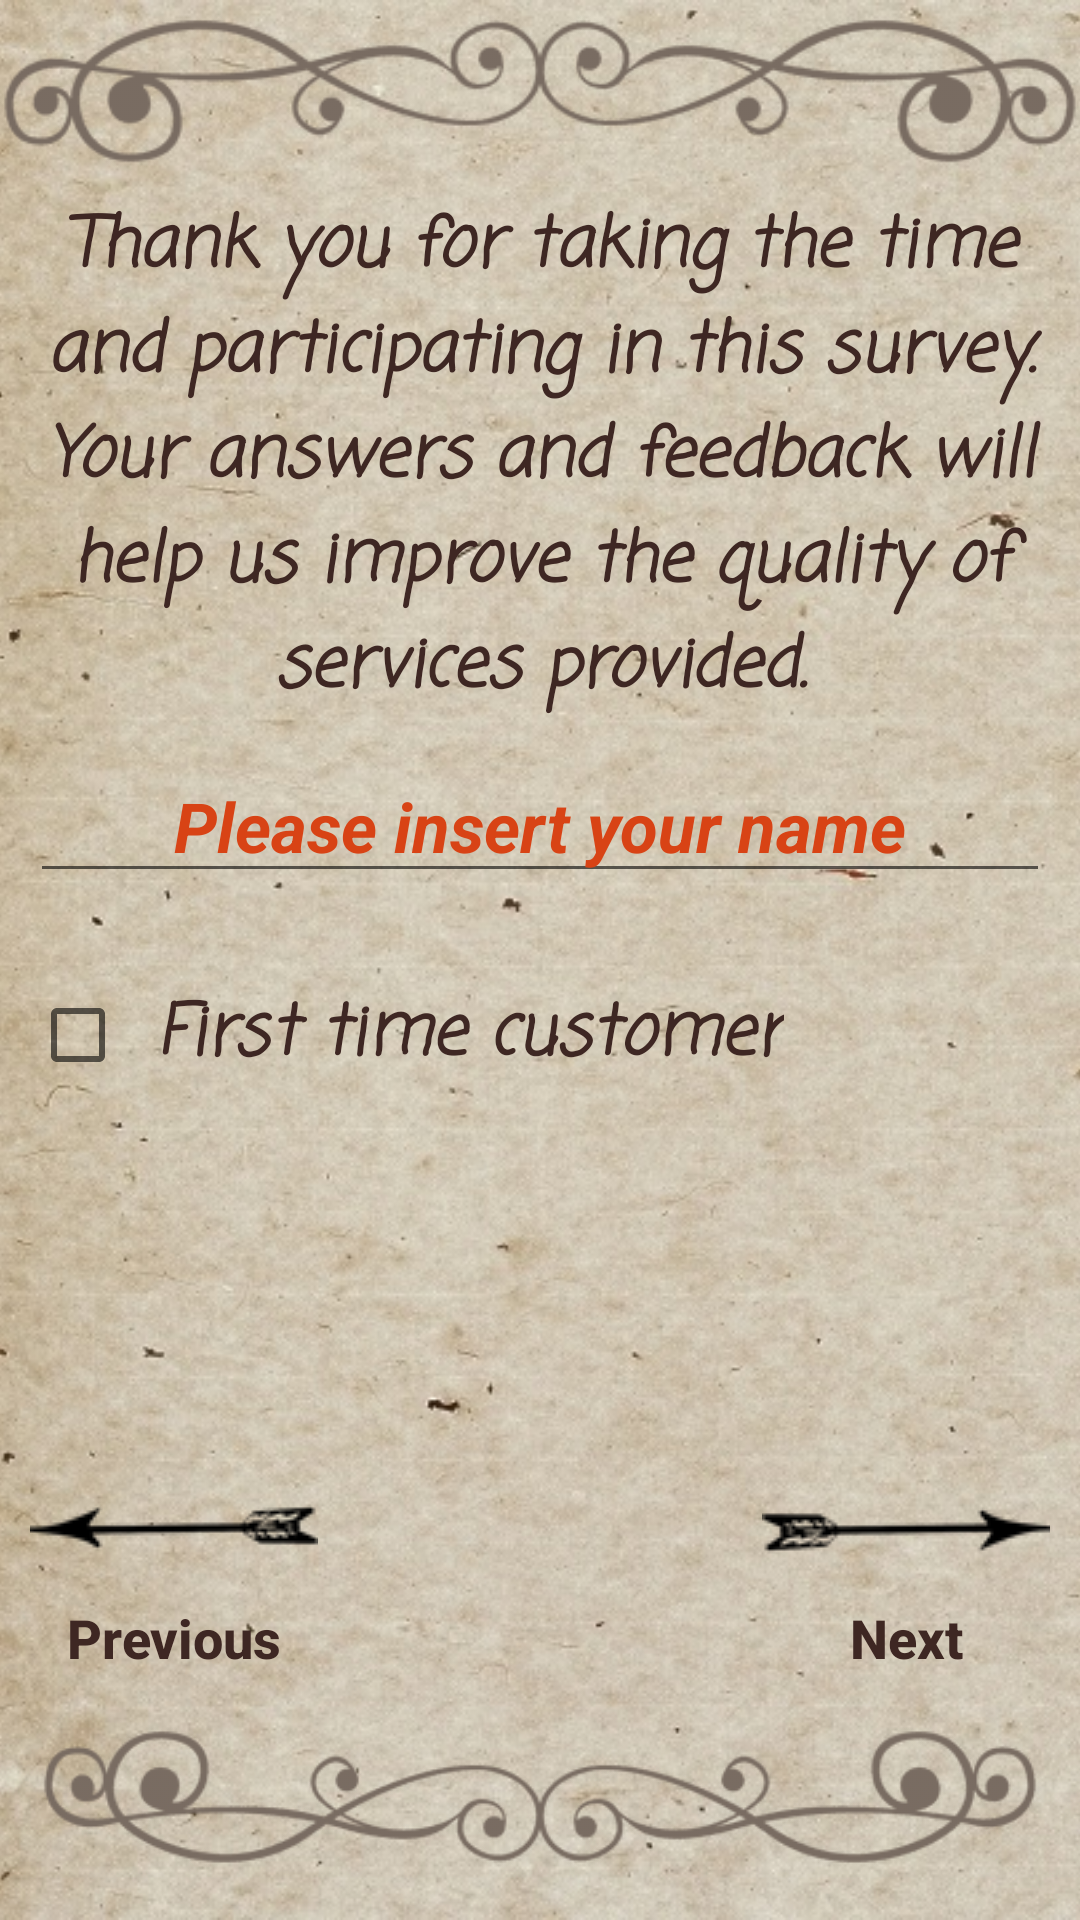

Android layout source for this screen:
<!-- AndroidManifest.xml: application theme AppTheme -->
<!-- res/layout/first_surveyactivity.xml -->
<?xml version="1.0" encoding="utf-8"?>
<ScrollView xmlns:android="http://schemas.android.com/apk/res/android"
    android:layout_width="match_parent"
    android:layout_height="match_parent"
    android:fillViewport="true">

    <RelativeLayout
        android:layout_width="match_parent"
        android:layout_height="wrap_content">

        <ImageView
            android:id="@+id/bg"
            android:layout_width="match_parent"
            android:layout_height="match_parent"
            android:layout_alignParentLeft="true"
            android:layout_alignParentStart="true"
            android:layout_alignParentTop="true"
            android:adjustViewBounds="true"
            android:scaleType="centerCrop"
            android:src="@drawable/bgportreit"
            />

        <ImageView
            android:layout_width="match_parent"
            android:layout_height="wrap_content"
            android:layout_alignParentTop="true"
            android:scaleType="fitStart"
            android:src="@drawable/ornup"
            />

        <TextView
            android:id="@+id/text1"
            style="@style/smallerTextStyle"
            android:layout_marginTop="@dimen/below_ornament"
            android:gravity="center"
            android:text="@string/text1"
            />

        <EditText
            android:id="@+id/customer_name"
            style="@style/entryButtonStyle"
            android:layout_below="@id/text1"
            android:hint="@string/name_insert"
            android:imeOptions="flagNoExtractUi"
            />

        <CheckBox
            android:id="@+id/checkbox_first_time"
            style="@style/smallerTextStyle"
            android:layout_width="wrap_content"
            android:layout_height="wrap_content"
            android:layout_below="@id/customer_name"
            android:layout_marginTop="@dimen/margin20"
            android:paddingLeft="@dimen/inner_margin"
            android:text="@string/first_time_customer" />

        <Button
            android:id="@+id/next_button"
            style="@style/LowerButtonsStyle"
            android:layout_above="@+id/orn_down"
            android:layout_alignParentRight="true"
            android:drawableTop="@drawable/arrowr"
            android:text="@string/next"
            android:onClick="SurveySecond"
             />

        <Button
            android:id="@+id/previous_button"
            style="@style/LowerButtonsStyle"
            android:layout_above="@+id/orn_down"
            android:layout_alignParentLeft="true"
            android:drawableTop="@drawable/arrowl"
            android:text="@string/previous"
            android:onClick="backToWelcome"
            />

        <ImageView
            android:id="@+id/orn_down"
            android:layout_width="match_parent"
            android:layout_height="wrap_content"
            android:layout_alignParentBottom="true"
            android:src="@drawable/orndown"
            />
    </RelativeLayout>
</ScrollView>
<!-- resources referenced by this layout -->
<resources>
  <dimen name="below_ornament">65dp</dimen>
  <dimen name="inner_margin">10dp</dimen>
  <dimen name="margin20">20dp</dimen>
  <!-- drawable arrowl: jpg bitmap (drawable, 1480 bytes) -->
  <!-- drawable arrowr: jpg bitmap (drawable, 1498 bytes) -->
  <!-- drawable bgportreit: jpg bitmap (drawable, 141401 bytes) -->
  <!-- drawable orndown: png bitmap (drawable, 8868 bytes) -->
  <!-- drawable ornup: png bitmap (drawable, 8747 bytes) -->
  <string name="first_time_customer">First time customer</string>
  <string name="name_insert">Please insert your name</string>
  <string name="next">Next</string>
  <string name="previous">Previous</string>
  <string name="text1">Thank you for taking the time and participating in this survey. Your answers and feedback will help us improve the quality of services provided.</string>
  <style name="LowerButtonsStyle">
          <item name="android:textSize">@dimen/minTextSize</item>
          <item name="android:textColor">@color/textBrownColor</item>
          <item name="android:gravity">center</item>
          <item name="android:layout_height">wrap_content</item>
          <item name="android:layout_width">wrap_content</item>
          <item name="android:textStyle">bold</item>
          <item name="android:layout_marginLeft">@dimen/smallTextMargin_horizontal</item>
          <item name="android:layout_marginRight">@dimen/smallTextMargin_horizontal</item>
          <item name="android:textAllCaps">false</item>
          <item name="android:background">@android:color/transparent</item>
      </style>
  <style name="entryButtonStyle">
  
          <item name="android:textSize">@dimen/smallerTextSize</item>
          <item name="android:textColor">@color/textBrownColor</item>
          <item name="android:layout_height">wrap_content</item>
          <item name="android:layout_width">match_parent</item>
          <item name="android:textStyle">italic|bold</item>
          <item name="android:gravity">center</item>
          <item name="android:inputType">textCapWords</item>
          <item name="android:textColorHint">@color/hintColor</item>
          <item name="android:layout_margin">@dimen/inner_margin</item>
      </style>
  <style name="smallerTextStyle">
          <item name="android:fontFamily">casual</item>
          <item name="android:textSize">@dimen/smallerTextSize</item>
          <item name="android:textColor">@color/textBrownColor</item>
          <item name="android:layout_height">wrap_content</item>
          <item name="android:layout_width">wrap_content</item>
          <item name="android:textStyle">italic|bold</item>
          <item name="android:layout_marginLeft">@dimen/smallTextMargin_horizontal</item>
          <item name="android:layout_marginRight">@dimen/smallTextMargin_horizontal</item>
  
      </style>
  <style name="AppTheme" parent="Theme.AppCompat.Light.NoActionBar">
            
          <item name="colorPrimary">@color/colorPrimary</item>
          <item name="colorPrimaryDark">@color/colorPrimaryDark</item>
          <item name="colorAccent">@color/textBrownColor</item>
          <item name="android:windowFullscreen">true</item>
      </style>
  <dimen name="minTextSize">18sp</dimen>
  <color name="textBrownColor">#3E2723</color>
  <dimen name="smallTextMargin_horizontal">10dp</dimen>
  <dimen name="smallerTextSize">23sp</dimen>
  <color name="hintColor">#D84315</color>
  <color name="colorPrimary">#3F51B5</color>
  <color name="colorPrimaryDark">#303F9F</color>
</resources>
